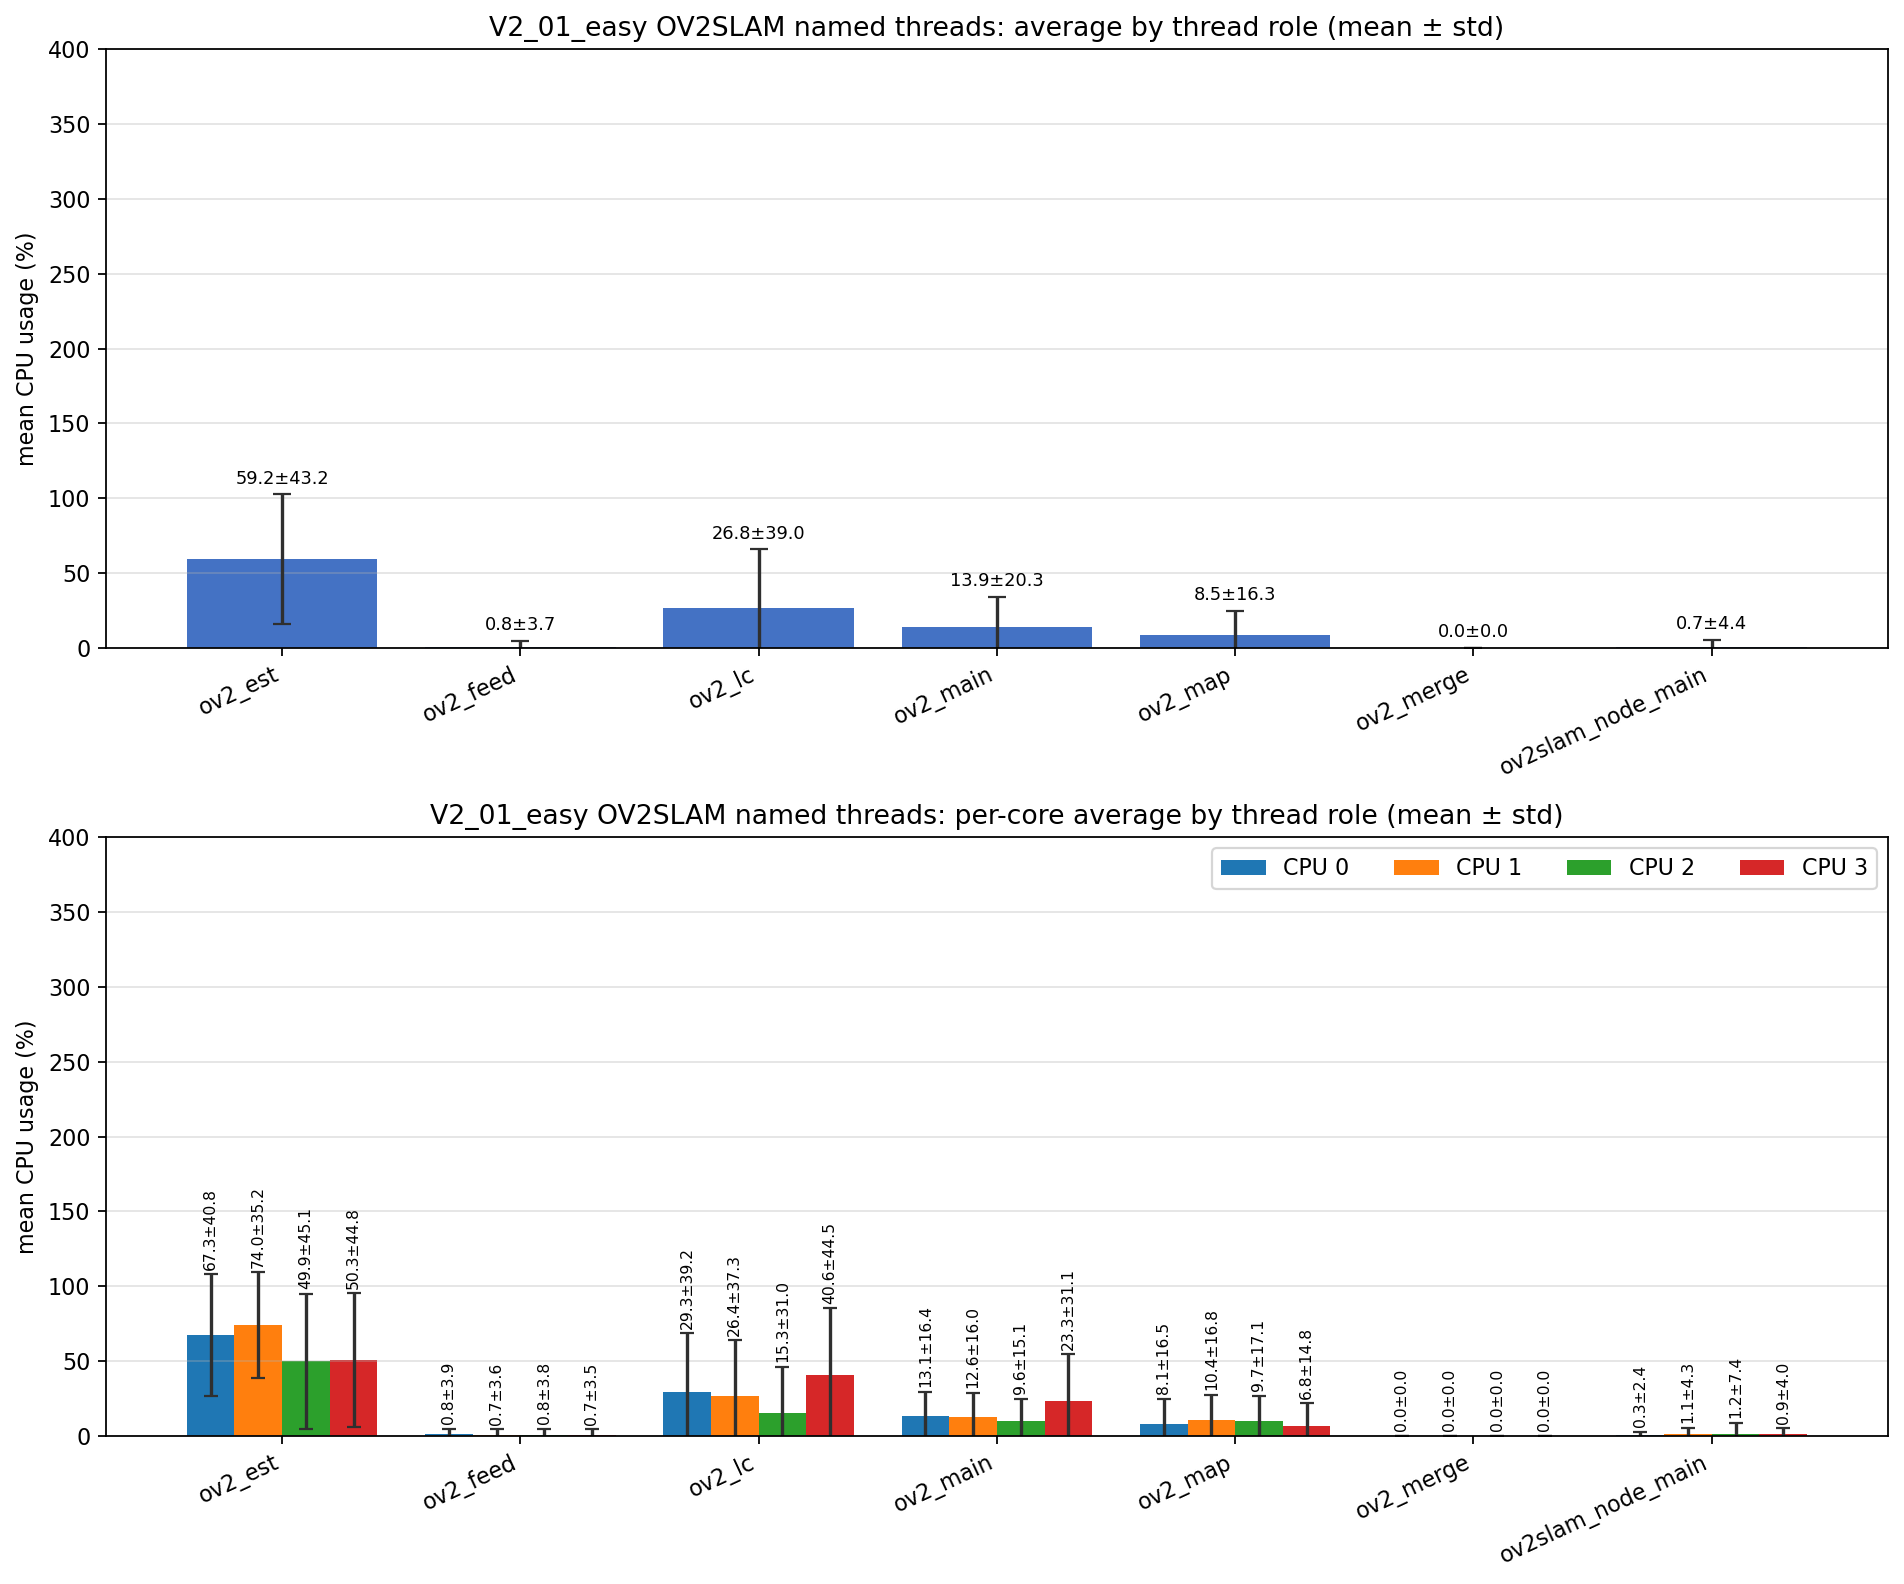

Values plotted in this chart, from the file beside it:
role, unique_tid_count, sample_count, mean_cpu_all, std_cpu_all, mean_cpu_core_0, mean_cpu_core_1, mean_cpu_core_2, mean_cpu_core_3, std_cpu_core_0, std_cpu_core_1, std_cpu_core_2, std_cpu_core_3
ov2_est, 1, 2500, 59.23, 43.23, 67.33, 74.02, 49.89, 50.35, 40.8, 35.25, 45.12, 44.76
ov2_feed, 1, 2500, 0.763, 3.719, 0.850, 0.710, 0.782, 0.695, 3.871, 3.565, 3.836, 3.529
ov2_lc, 1, 2500, 26.79, 38.97, 29.32, 26.39, 15.3, 40.6, 39.23, 37.29, 30.96, 44.52
ov2_main, 8, 11211, 13.88, 20.35, 13.15, 12.64, 9.555, 23.33, 16.36, 15.97, 15.06, 31.06
ov2_map, 1, 2500, 8.491, 16.26, 8.077, 10.44, 9.686, 6.776, 16.53, 16.84, 17.13, 14.82
ov2_merge, 52, 495, 0.000, 0.000, 0.000, 0.000, 0.000, 0.000, 0.000, 0.000, 0.000, 0.000
ov2slam_node_main, 1, 3894, 0.666, 4.443, 0.287, 1.057, 1.249, 0.878, 2.379, 4.319, 7.438, 3.954
